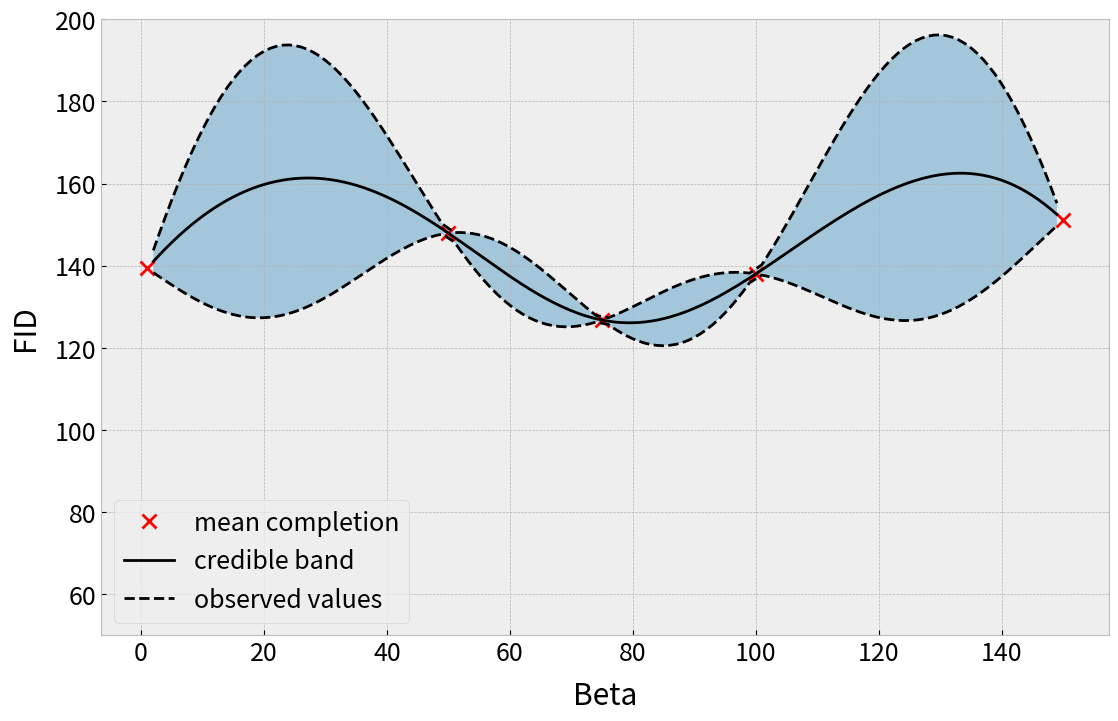

This chart was generated by the following Python code:
import numpy as np
from matplotlib import pyplot as plt, rcParams
import os
import argparse

# Set plotting
params = {
        'axes.labelsize': 18,
        'font.size': 18,
        'legend.fontsize': 18,
        'xtick.labelsize': 18,
        'ytick.labelsize': 18,
        'text.usetex': False,
        'figure.figsize': [13,8],
        'axes.labelpad' : 10,
        'lines.linewidth' : 10,
        'legend.loc': 'lower left'
        }
rcParams['agg.path.chunksize'] = 10000
rcParams.update(params)
plt.style.use('bmh')

# Set-up GP
rbf_fn = lambda X1, X2: np.exp((np.dot(X1,(2*X2.T))-np.sum(X1*X1,1)[:,None]) - np.sum(X2*X2,1)[None,:])
gauss_kernel_fn = lambda X1, X2, ell, sigma_f: sigma_f**2 * rbf_fn(X1/(np.sqrt(2)*ell), X2/(np.sqrt(2)*ell))

# Pick some particular parameters for this demo:
k_fn = lambda X1, X2: gauss_kernel_fn(X1, X2, 30.0, 50.0)

# Pick the input locations that we want to see the function at.
X_grid = np.arange(1, 151, 1)[:,None]
# Define train data with respecitve indexes in X_grid (-1 here as only integers are used)
X_locs1 = np.array([1,50,75,100,150])[:,None]
idx = X_locs1 - 1
# Define Y_train data
f_locs1 = np.array([139.33,147.92,126.75,137.98,151.08])
# Add noise variance if required
noise_var = 0.0

# Plot training data
plt.plot(X_locs1, f_locs1, 'x', markersize=10, markeredgewidth=2, color="r")

# Compute covariance of function values for those points.
N_grid = X_grid.shape[0]
K_grid = k_fn(X_grid, X_grid) + 1e-9*np.eye(N_grid)

N_locs1 = idx.size
K_locs1 = k_fn(X_locs1, X_locs1)
L_locs1 = np.linalg.cholesky(K_locs1)

X_rest = np.delete(X_grid, idx, 0)
K_rest = k_fn(X_rest, X_rest)
K_rest_locs1 = k_fn(X_rest, X_locs1)
M = K_locs1 + noise_var*np.eye(N_locs1)

rest_cond_mu = np.dot(K_rest_locs1, np.linalg.solve(M, f_locs1))
rest_cond_cov = K_rest - np.dot(K_rest_locs1, np.linalg.solve(M, K_rest_locs1.T))

N_rest = X_rest.shape[0]
L_rest = np.linalg.cholesky(rest_cond_cov + 1e-9*np.eye(N_rest))

# thick black lines show +/- 2 standard deviations -- at any particular
# location, we have ~95% belief the function will lie in this range.
plt.plot(X_rest, rest_cond_mu, '-k', linewidth=2, label='mean completion')
rest_cond_std = np.sqrt(np.diag(rest_cond_cov))
plt.plot(X_rest, rest_cond_mu + 2*rest_cond_std, '--k', linewidth=2, label='credible band')
plt.plot(X_rest, rest_cond_mu - 2*rest_cond_std, '--k', linewidth=2, label='_nolegend_')
plt.fill_between(X_rest.flatten(), rest_cond_mu + 2*rest_cond_std, rest_cond_mu - 2*rest_cond_std, alpha=0.4, label='Observed values')

plt.legend(['mean completion', 'credible band', 'observed values'])
plt.xlabel('Beta')
plt.ylabel('FID')
plt.ylim((50, 200))

#plt.savefig("BOOO.pdf", bbox_inches='tight')

plt.show()
